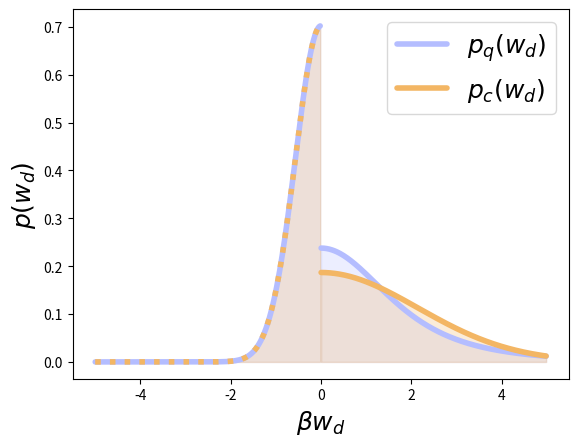

Recreate this plot in Python.
import matplotlib
import matplotlib.pyplot as plt
import numpy as np
import pylab

# 100 linearly spaced numbers

w = np.arange(0,5,0.02)
wNeg = np.arange(-5,0,0.02)

def f(a, beta, w):
    return beta/(2*np.pi*a)*np.exp(-(beta*w/a)**2/(4*np.pi))

def g(a, beta, w):
    return 2*beta/(np.pi**2*a)/((beta*w/(np.pi*a))**2+1)**2

# the function, which is y = x^2 here
# y = np.log(1/delta-1)
beta = 1
#b = 2/beta
a = 0.851852
b = 0.22654
p_c = f(a, beta, w)
p_q = g(a, beta, w)
p_cNeg = f(b, beta, wNeg)
p_qNeg = f(b, beta, wNeg)

# setting the axes at the centre
fig = plt.figure()
#ax = fig.add_subplot(1, 1, 1)
#ax.spines['left'].set_position('center')
#ax.spines['bottom'].set_position('zero')
#ax.spines['right'].set_color('none')
#ax.spines['top'].set_color('none')
#ax.xaxis.set_ticks_position('bottom')
#ax.yaxis.set_ticks_position('left')

# plot the function
pylab.plot(wNeg,p_qNeg, color="#B4BDFF", solid_capstyle='round', linewidth=4)
pylab.fill_between(wNeg,p_qNeg, color="#B4BDFF", alpha=0.25)
pylab.plot(w,p_q, color="#B4BDFF", solid_capstyle='round', label=r'$p_q(w_d)$', linewidth=4)
pylab.fill_between(w,p_q, color="#B4BDFF", alpha=0.25)

pylab.plot(wNeg,p_cNeg, color="#F3B664", solid_capstyle='round', linewidth=4, linestyle='dotted')
pylab.fill_between(wNeg,p_cNeg, color="#F3B664", alpha=0.25)
pylab.plot(w,p_c, color="#F3B664", solid_capstyle='round', label=r'$p_c(w_d)$', linewidth=4)
pylab.fill_between(w,p_c, color="#F3B664", alpha=0.25)

plt.xlabel(r'$\beta w_d$', size=18)
plt.ylabel(r'$p(w_d)$', size=18)

matplotlib.rcParams['legend.fancybox'] = True
matplotlib.rcParams['legend.loc'] = 'best'
#matplotlib.rcParams['legend.numpoints'] = 2
matplotlib.rcParams['legend.fontsize'] = 'small'
matplotlib.rcParams['legend.framealpha'] = 0.3
#matplotlib.rcParams['legend.scatterpoints'] = 3
matplotlib.rcParams['legend.edgecolor'] = 'grey'
#
plt.legend(prop={"size":18})

# show the plot
plt.show()
fig.savefig("kind_distributions1.pdf")